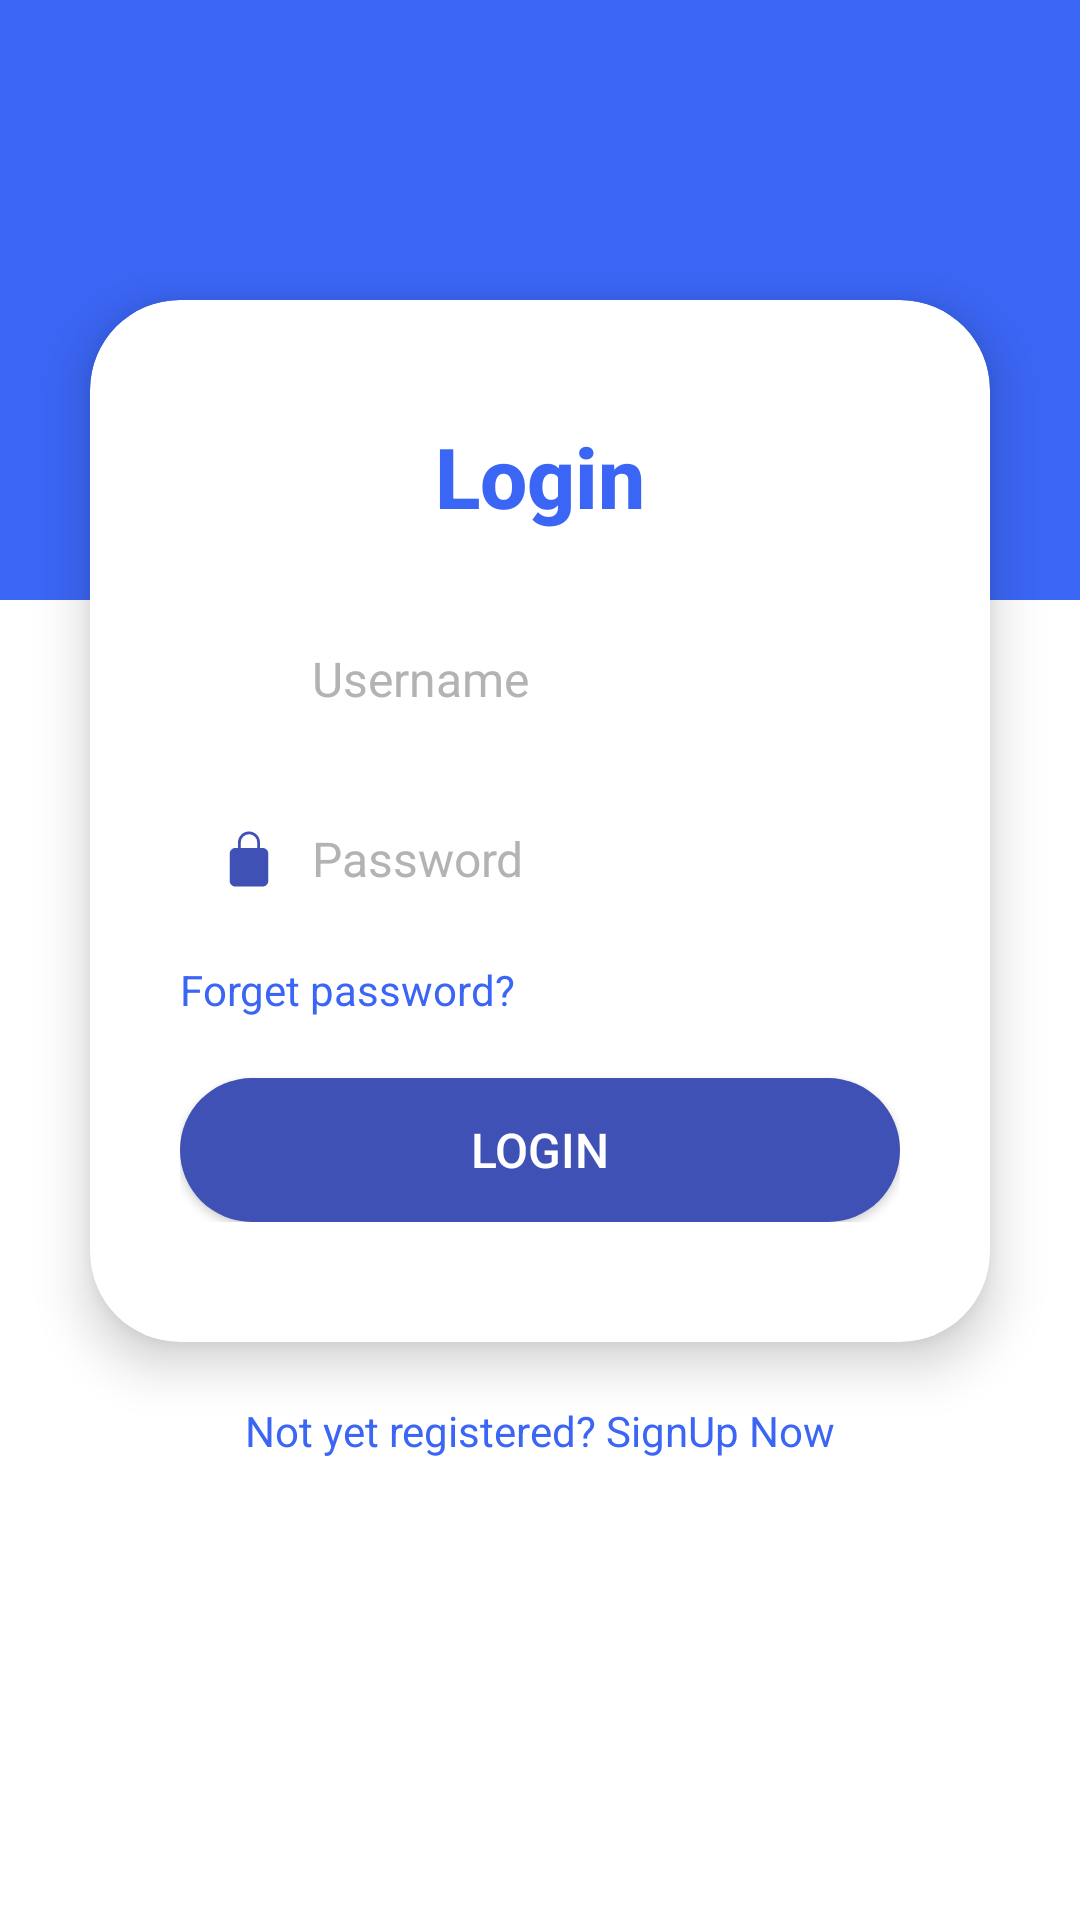

This screen was rendered from an Android layout file. Write that file and the resources it references.
<!-- AndroidManifest.xml: application theme Theme.JobPortalApplication -->
<!-- res/layout/activity_login.xml -->
<?xml version="1.0" encoding="utf-8"?>
<androidx.constraintlayout.widget.ConstraintLayout xmlns:android="http://schemas.android.com/apk/res/android"
    xmlns:app="http://schemas.android.com/apk/res-auto"
    android:layout_width="match_parent"
    android:layout_height="match_parent"
    android:fitsSystemWindows="true"
    android:background="#FFFFFF">

    
    <View
        android:id="@+id/top_blue_bg"
        android:layout_width="0dp"
        android:layout_height="200dp"
        android:background="#3B66F5"
        app:layout_constraintTop_toTopOf="parent"
        app:layout_constraintLeft_toLeftOf="parent"
        app:layout_constraintRight_toRightOf="parent"
        android:clipToOutline="true"
        android:outlineProvider="background"
        android:backgroundTintMode="src_in" />

    <androidx.cardview.widget.CardView
        android:id="@+id/card_view"
        android:layout_width="0dp"
        android:layout_height="wrap_content"
        app:cardCornerRadius="30dp"
        android:layout_marginStart="30dp"
        android:layout_marginEnd="30dp"
        android:layout_marginTop="100dp"
        app:cardElevation="10dp"
        android:background="#FFFFFF"
        app:layout_constraintTop_toTopOf="parent"
        app:layout_constraintStart_toStartOf="parent"
        app:layout_constraintEnd_toEndOf="parent">

        <LinearLayout
            android:layout_width="match_parent"
            android:layout_height="wrap_content"
            android:orientation="vertical"
            android:paddingLeft="30dp"
            android:paddingRight="30dp"
            android:paddingTop="40dp"
            android:paddingBottom="40dp">

            
            <TextView
                android:id="@+id/login_title"
                android:layout_width="wrap_content"
                android:layout_height="wrap_content"
                android:text="Login"
                android:textSize="28sp"
                android:textColor="#3B66F5"
                android:textStyle="bold"
                android:fontFamily="sans-serif-medium"
                android:layout_gravity="center_horizontal"/>

            
            <LinearLayout
                android:layout_width="match_parent"
                android:layout_height="48dp"
                android:orientation="horizontal"
                android:background="@drawable/edittext_bg"
                android:layout_marginTop="25dp"
                android:gravity="center_vertical"
                android:paddingLeft="12dp"
                android:paddingRight="12dp">

                <ImageView
                    android:layout_width="22dp"
                    android:layout_height="22dp"
                    android:src="@drawable/ic_person"
                   />

                <EditText
                    android:id="@+id/username"
                    android:layout_width="0dp"
                    android:layout_height="match_parent"
                    android:layout_weight="1"
                    android:paddingLeft="10dp"
                    android:textColorHint="#B3B3B3"
                    android:background="@android:color/transparent"
                    android:hint="Username"
                    android:textSize="16sp"
                    android:inputType="text"
                    android:fontFamily="sans-serif"/>
            </LinearLayout>

            
            <LinearLayout
                android:layout_width="match_parent"
                android:layout_height="48dp"
                android:orientation="horizontal"
                android:background="@drawable/edittext_bg"
                android:layout_marginTop="12dp"
                android:gravity="center_vertical"
                android:paddingLeft="12dp"
                android:paddingRight="12dp">

                <ImageView
                    android:layout_width="22dp"
                    android:layout_height="22dp"
                    android:src="@drawable/ic_lock" />

                <EditText
                    android:id="@+id/password"
                    android:layout_width="0dp"
                    android:layout_height="match_parent"
                    android:layout_weight="1"
                    android:paddingLeft="10dp"
                    android:textColorHint="#B3B3B3"
                    android:background="@android:color/transparent"
                    android:hint="Password"
                    android:textSize="16sp"
                    android:inputType="textPassword"
                    android:fontFamily="sans-serif"/>
            </LinearLayout>

            
            <TextView
                android:id="@+id/forget_password"
                android:layout_width="wrap_content"
                android:layout_height="wrap_content"
                android:text="Forget password?"
                android:textColor="#3B66F5"
                android:textSize="14sp"
                android:layout_marginTop="10dp"
                android:fontFamily="sans-serif"
                android:layout_gravity="start"
                android:clickable="true"
                android:focusable="true"/>

            
            <Button
                android:id="@+id/login_button"
                android:layout_width="match_parent"
                android:layout_height="48dp"
                android:text="LOGIN"
                android:textColor="#FFFFFF"

                android:textAllCaps="true"
                android:textSize="16sp"
                android:layout_marginTop="20dp"
                android:background="@drawable/rounded_button_blue"/>

        </LinearLayout>
    </androidx.cardview.widget.CardView>

    
    <TextView
        android:id="@+id/signup_text"
        android:layout_width="wrap_content"
        android:layout_height="wrap_content"
        android:text="Not yet registered? SignUp Now"
        android:textColor="#3B66F5"
        android:textSize="14sp"
        android:fontFamily="sans-serif"
        android:layout_marginTop="20dp"
        app:layout_constraintTop_toBottomOf="@id/card_view"
        app:layout_constraintStart_toStartOf="parent"
        app:layout_constraintEnd_toEndOf="parent"/>

</androidx.constraintlayout.widget.ConstraintLayout>
<!-- resources referenced by this layout -->
<resources>
  <!-- drawable ic_lock (drawable) -->
  <vector xmlns:android="http://schemas.android.com/apk/res/android"
      android:width="24dp"
      android:height="24dp"
      android:viewportWidth="24"
      android:viewportHeight="24">
      <path
          android:fillColor="#3F51B5"
          android:pathData="M12,17a2,2 0,1 0,0 -4 2,2 0,0 0,0 4zM17,8h-1V6a4,4 0,0 0 -8,0v2H7c-1.1,0 -2,0.9 -2,2v10c0,1.1 0.9,2 2,2h10c1.1,0 2,-0.9 2,-2V10c0,-1.1 -0.9,-2 -2,-2zM9,6a3,3 0,0 1 6,0v2H9V6z" />
  </vector>
  <!-- drawable rounded_button_blue (drawable) -->
  <shape xmlns:android="http://schemas.android.com/apk/res/android">
      <solid android:color="#3F51B5" /> 
      <corners android:radius="25dp" /> 
  </shape>
  <style name="Theme.JobPortalApplication" parent="Base.Theme.JobPortalApplication" />
  <style name="Base.Theme.JobPortalApplication" parent="Theme.Material3.DayNight.NoActionBar">
          <item name="colorPrimary">#3B66F5</item>
          <item name="colorOnPrimary">#FFFFFF</item>
  
          
          <item name="colorSurface">#FFFFFF</item>
  
          
          <item name="colorSecondary">#3B66F5</item>
          <item name="colorOnSecondary">#FFFFFF</item>
  
          
          <item name="android:windowBackground">#FFFFFF</item>
      </style>
</resources>
